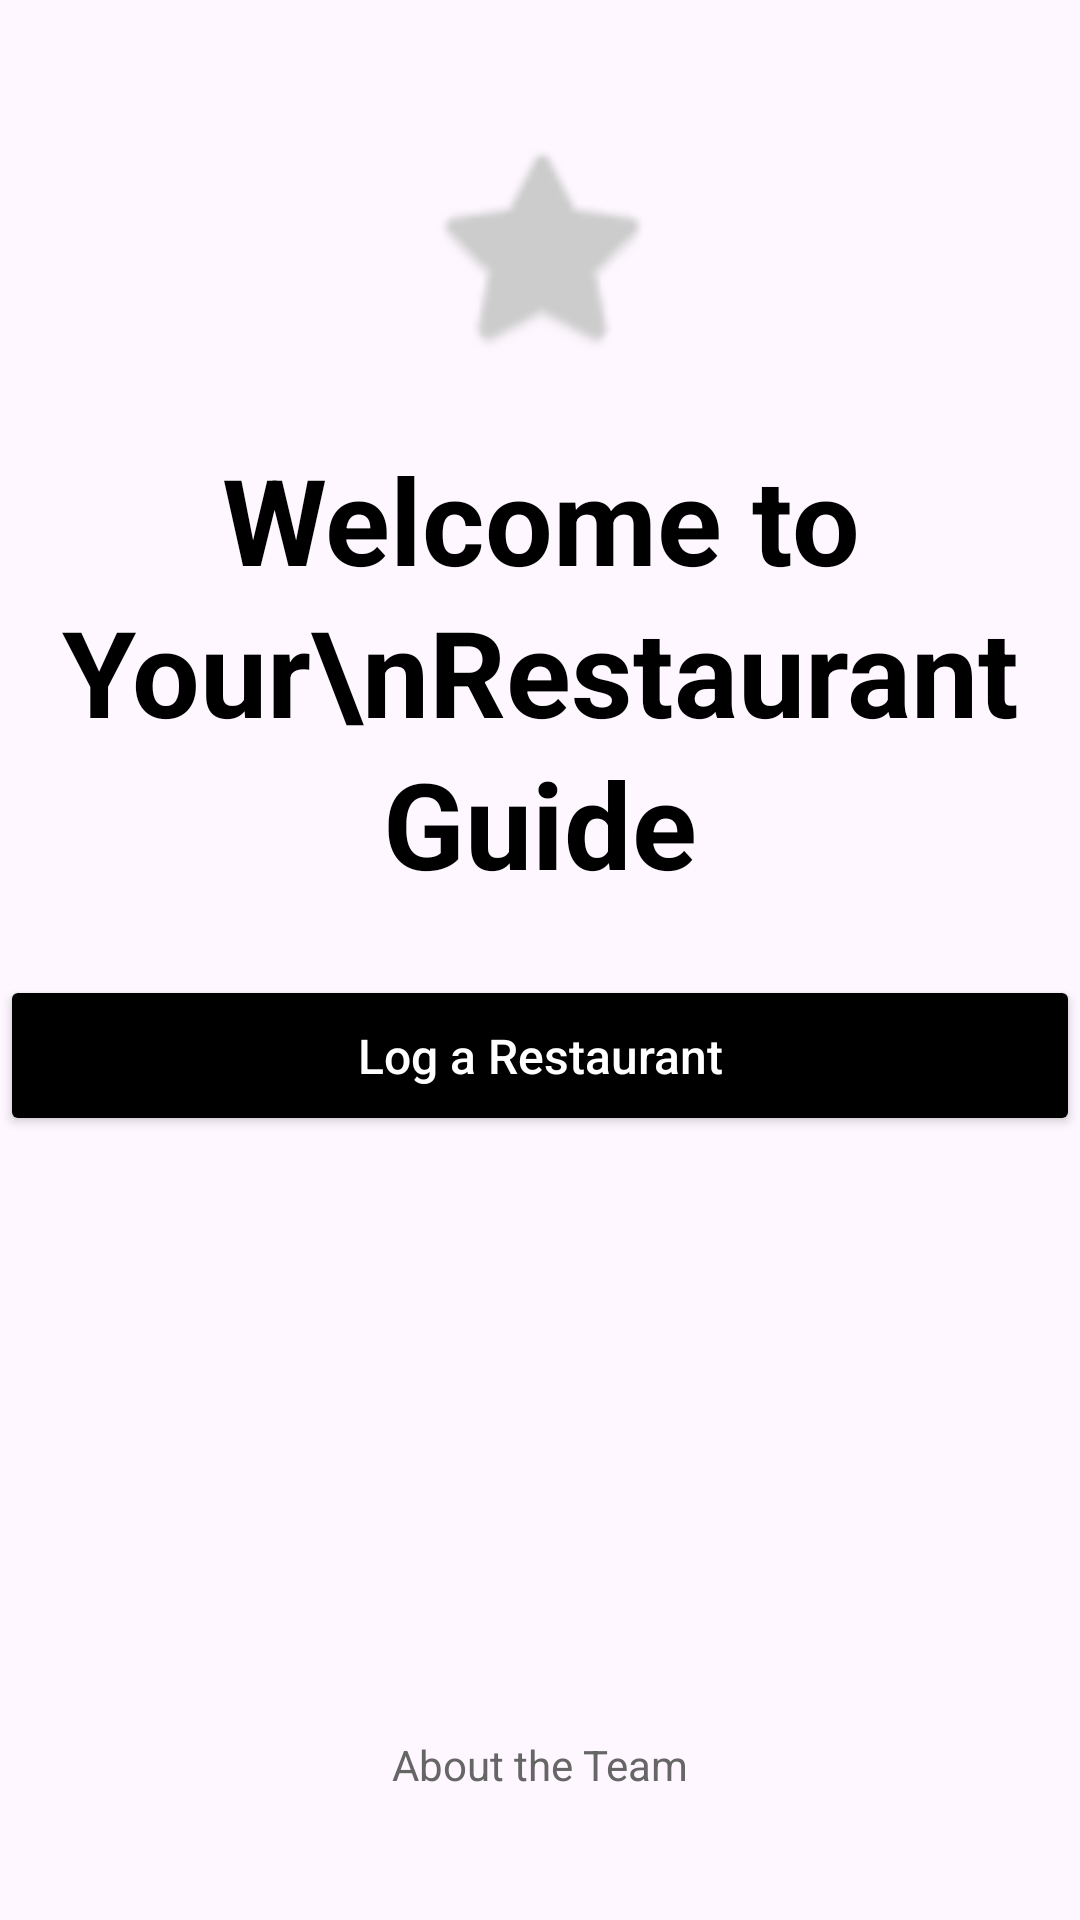

Write the Android layout XML for this screen, with the resource values it uses.
<!-- AndroidManifest.xml: application theme Theme.RestaurantGuide -->
<!-- res/layout/activity_startup.xml -->
<?xml version="1.0" encoding="utf-8"?>
<LinearLayout xmlns:android="http://schemas.android.com/apk/res/android"
    android:layout_width="match_parent"
    android:layout_height="match_parent"
    xmlns:app="http://schemas.android.com/apk/res-auto"
    android:gravity="center"
    android:orientation="vertical">
    <ImageView
        android:id="@+id/appLogo"
        android:layout_width="80dp"
        android:layout_height="80dp"
        android:src="@android:drawable/btn_star_big_on"
        app:tint="#CCCCCC"
        android:contentDescription="App Logo"/>

    <TextView
        android:layout_width="wrap_content"
        android:layout_height="wrap_content"
        android:layout_marginTop="24dp"
        android:text="Welcome to Your\nRestaurant Guide"
        android:textSize="40dp"
        android:textColor="#000000"
        android:textStyle="bold"
        android:gravity="center"
        android:lineSpacingExtra="4dp"/>

    <Button
        android:id="@+id/logRestaurantButton"
        android:layout_width="match_parent"
        android:layout_height="wrap_content"
        android:layout_marginTop="24dp"
        android:text="Log a Restaurant"
        android:textColor="#FFFFFF"
        android:textSize="16sp"
        android:textAllCaps="false"
        android:backgroundTint="#000"
        android:padding="16dp"/>

    <TextView
        android:layout_width="wrap_content"
        android:layout_height="wrap_content"
        android:layout_marginTop="200dp"
        android:text="About the Team"
        android:textSize="14sp"
        android:textColor="#666666"
        android:clickable="true"/>

</LinearLayout>
<!-- resources referenced by this layout -->
<resources>
  <style name="Theme.RestaurantGuide" parent="Base.Theme.RestaurantGuide" />
  <style name="Base.Theme.RestaurantGuide" parent="Theme.Material3.Light.NoActionBar">
  
          
          <item name="colorPrimary">@color/md_primary</item>
          <item name="colorPrimaryVariant">@color/md_primary_dark</item>
  
          
          <item name="materialButtonStyle">@style/Widget.RestaurantGuide.Button.Primary</item>
          <item name="editTextStyle">@style/Widget.RestaurantGuide.EditText</item>
          <item name="autoCompleteTextViewStyle">@style/Widget.RestaurantGuide.MultiAutoComplete</item>
      </style>
  <color name="md_primary">#8F123AFF</color>
  <color name="md_primary_dark">#3A48D8</color>
  <style name="Widget.RestaurantGuide.Button.Primary" parent="Widget.MaterialComponents.Button">
  
          <item name="android:background">@drawable/bg_button_primary</item>
          <item name="backgroundTint">@null</item>
  
          <item name="cornerRadius">8dp</item>
          <item name="android:textColor">@color/md_on_primary</item>
          <item name="android:textAllCaps">false</item>
          <item name="android:textSize">20sp</item>
          <item name="android:padding">12dp</item>
  
      </style>
  <style name="Widget.RestaurantGuide.EditText" parent="@style/Widget.AppCompat.EditText">
          <item name="android:background">@drawable/bg_edittext_rounded</item>
          <item name="android:paddingLeft">16dp</item>
          <item name="android:paddingRight">16dp</item>
          <item name="android:paddingTop">12dp</item>
          <item name="android:paddingBottom">12dp</item>
          <item name="android:textColor">@color/md_on_surface</item>
          <item name="android:textColorHint">@color/md_hint</item>
      </style>
  <style name="Widget.RestaurantGuide.MultiAutoComplete" parent="@style/Widget.AppCompat.AutoCompleteTextView">
          <item name="android:background">@drawable/bg_edittext_rounded</item>
          <item name="android:paddingLeft">16dp</item>
          <item name="android:paddingRight">16dp</item>
          <item name="android:paddingTop">12dp</item>
          <item name="android:paddingBottom">12dp</item>
          <item name="android:textColor">@color/md_on_surface</item>
          <item name="android:textColorHint">@color/md_hint</item>
      </style>
  <!-- drawable bg_button_primary (drawable) -->
  <?xml version="1.0" encoding="utf-8"?>
  <shape xmlns:android="http://schemas.android.com/apk/res/android"
      android:shape="rectangle">
  
      
      <corners android:radius="8dp" />
  
      
      <solid android:color="@color/md_primary" />
  
  </shape>
  <color name="md_on_primary">#000000</color>
  <!-- drawable bg_edittext_rounded (drawable) -->
  <?xml version="1.0" encoding="utf-8"?>
  <shape xmlns:android="http://schemas.android.com/apk/res/android"
      android:shape="rectangle">
  
      <solid android:color="@android:color/white" />
  
      <corners android:radius="12dp" />
  
      <stroke
          android:width="1dp"
          android:color="@color/md_border" />
  
  </shape>
  <color name="md_on_surface">#212121</color>
  <color name="md_hint">#A0A0A0</color>
  <color name="md_border">#E0E0E0</color>
</resources>
